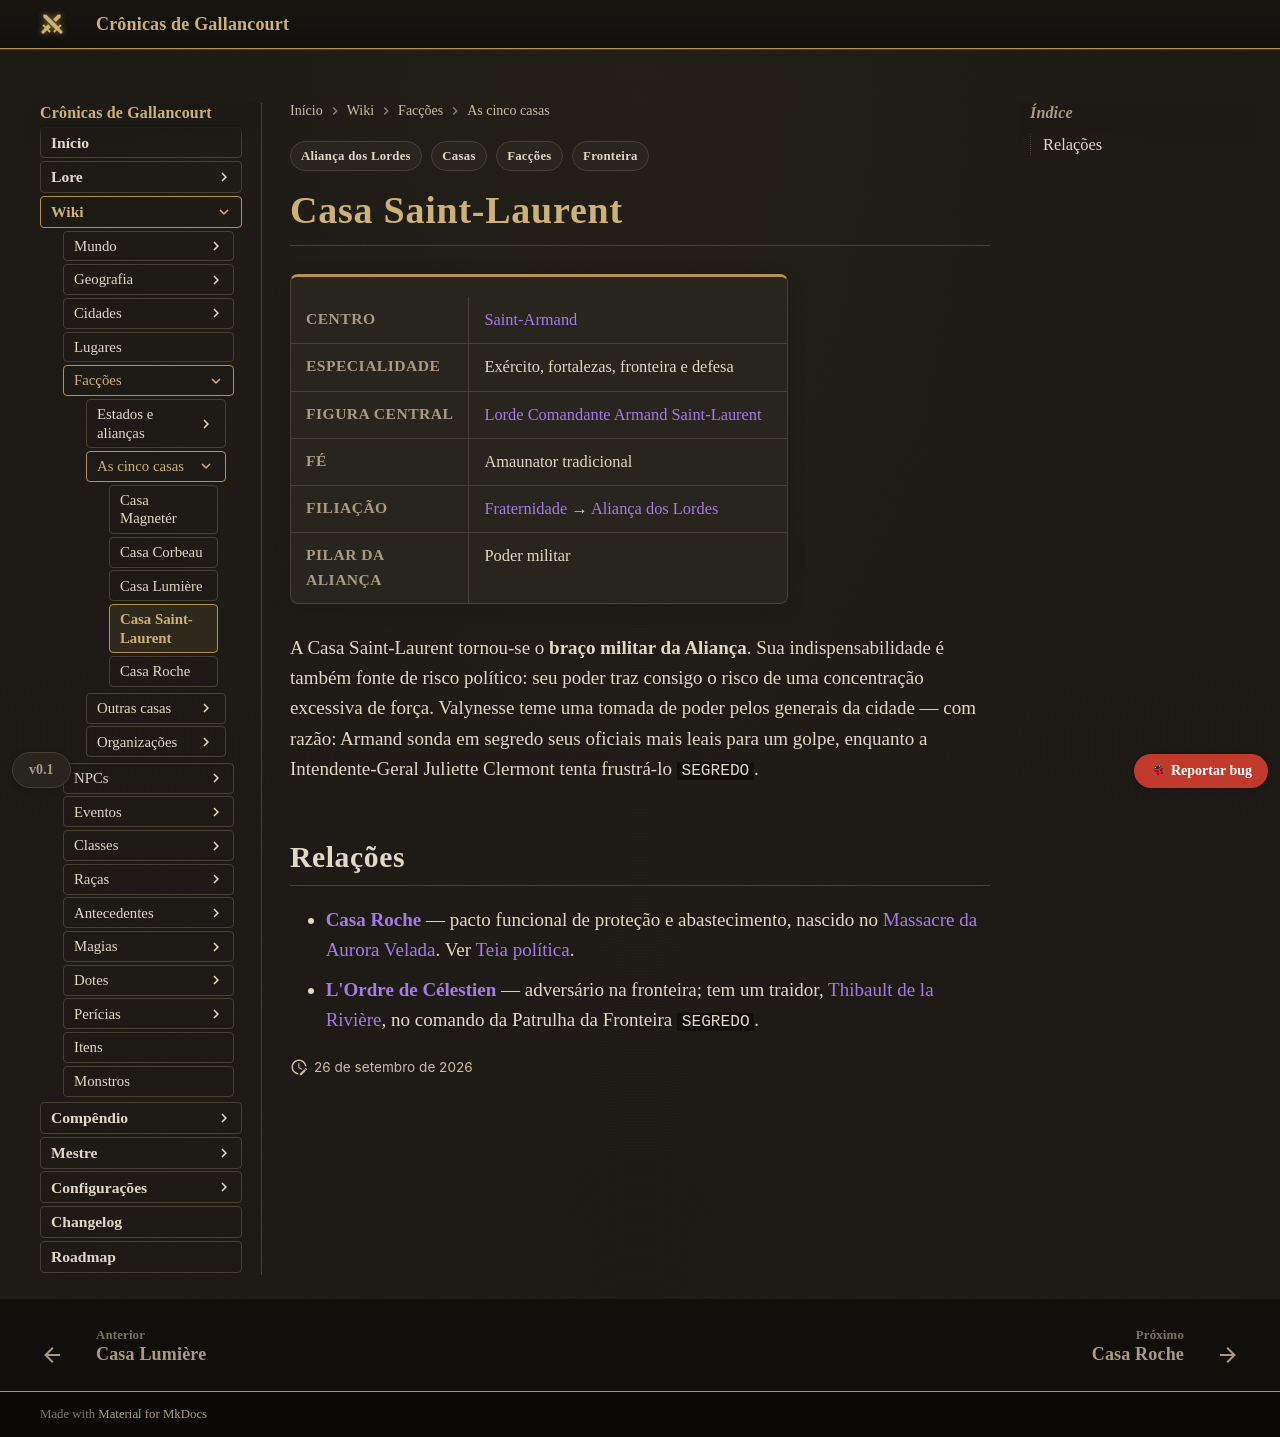

repository: Verayon/Gallancourt-RPG-DnD- · page: faccoes/casa-saint-laurent/index.html · generator: mkdocs

---
tags:
  - Facções
  - Casas
  - Aliança dos Lordes
  - Fronteira
---

# Casa Saint-Laurent

<div class="ficha" markdown>

| | |
|---|---|
| **Centro** | [Saint-Armand](../cidades/saint-armand.md) |
| **Especialidade** | Exército, fortalezas, fronteira e defesa |
| **Figura central** | [Lorde Comandante Armand Saint-Laurent](../personagens/armand-saint-laurent.md) |
| **Fé** | Amaunator tradicional |
| **Filiação** | [Fraternidade](fraternidade-dos-cinco-sangues.md) → [Aliança dos Lordes](alianca-dos-lordes.md) |
| **Pilar da Aliança** | Poder militar |

</div>

A Casa Saint-Laurent tornou-se o **braço militar da Aliança**. Sua indispensabilidade é também
fonte de risco político: seu poder traz consigo o risco de uma concentração excessiva de força.
Valynesse teme uma tomada de poder pelos generais da cidade — com razão: Armand sonda em segredo
seus oficiais mais leais para um golpe, enquanto a Intendente-Geral Juliette Clermont tenta
frustrá-lo `SEGREDO`.

## Relações

- **[Casa Roche](casa-roche.md)** — pacto funcional de proteção e abastecimento, nascido no
  [Massacre da Aurora Velada](../eventos/cerco-de-nouvelle-montagne.md). Ver
  [Teia política](../mundo/teia-politica.md#roche-saint-laurent).
- **[L'Ordre de Célestien](l-ordre-de-celestien.md)** — adversário na fronteira; tem um traidor,
  [Thibault de la Rivière](../personagens/thibault-de-la-riviere.md), no comando da Patrulha da
  Fronteira `SEGREDO`.
